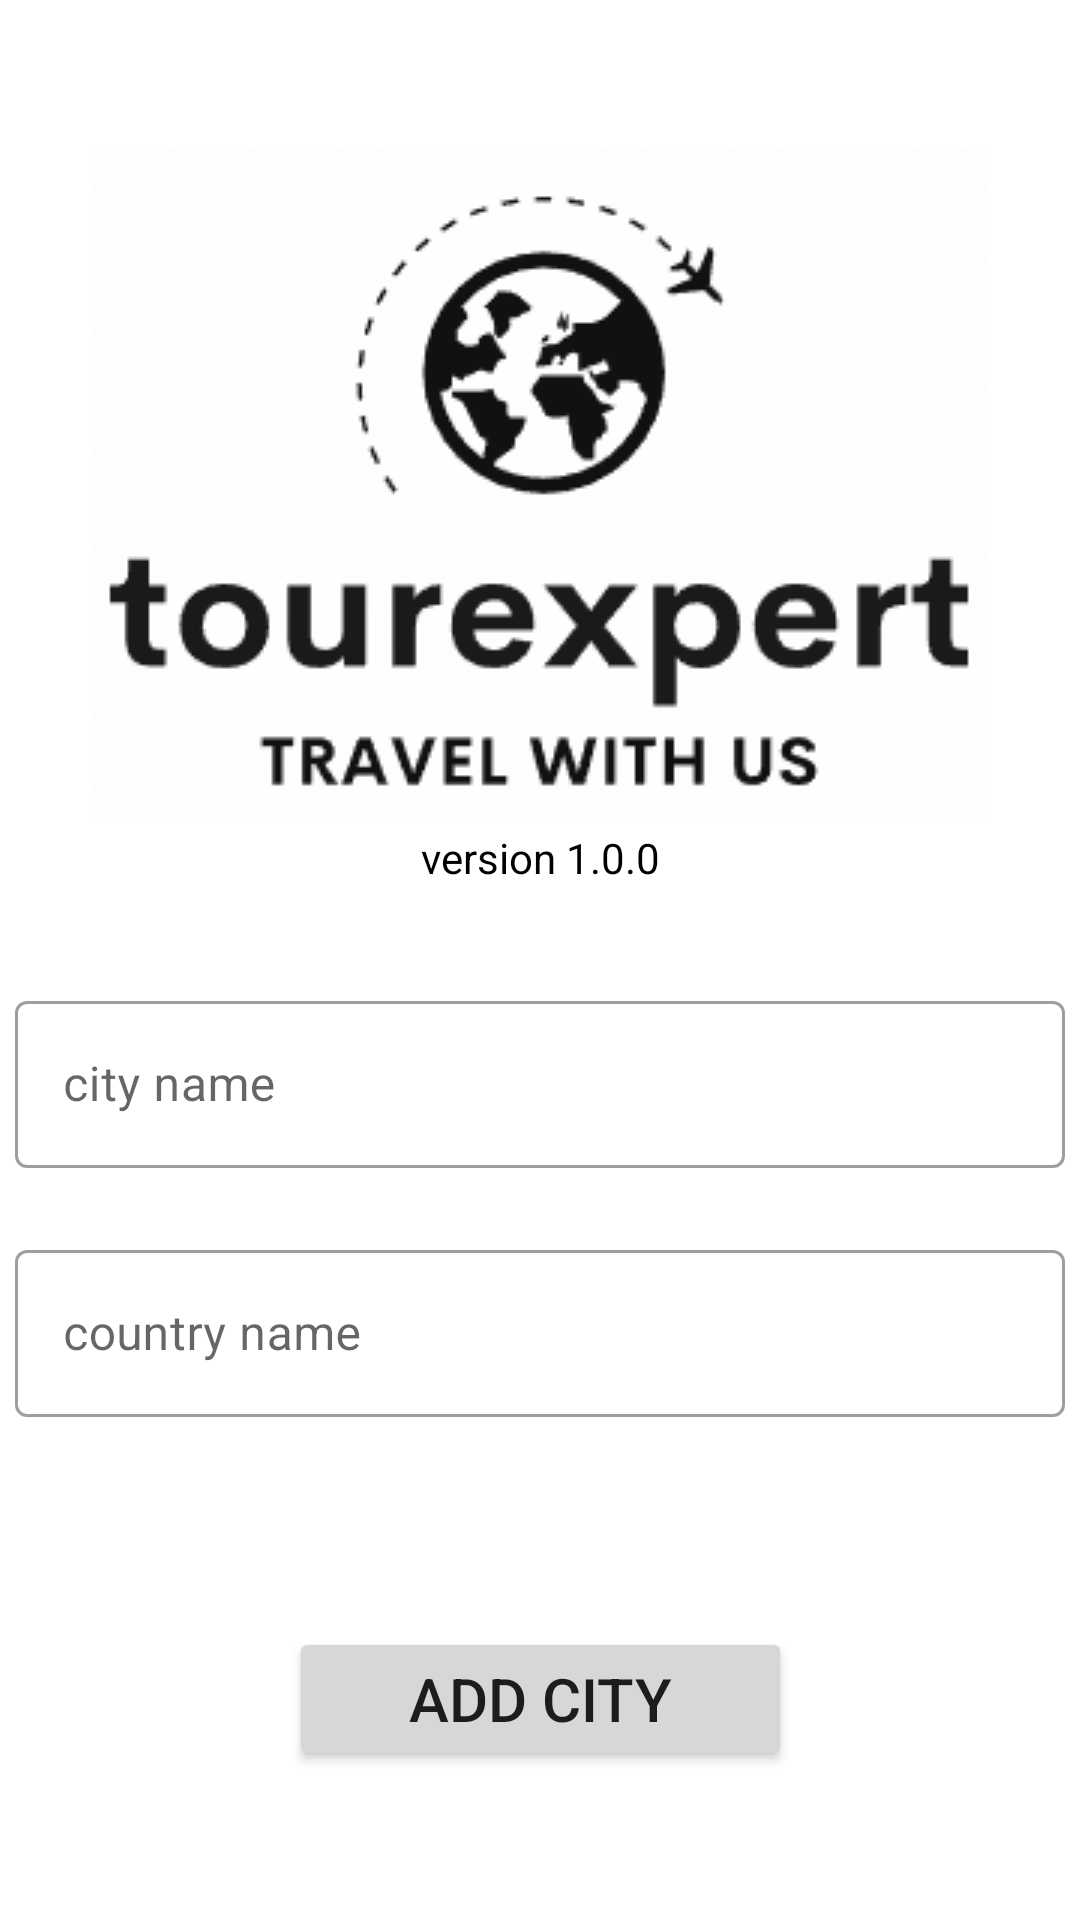

Write the Android layout XML for this screen, with the resource values it uses.
<!-- AndroidManifest.xml: application theme Theme.TourExpert -->
<!-- res/layout/activity_add_city.xml -->
<?xml version="1.0" encoding="utf-8"?>
<androidx.constraintlayout.widget.ConstraintLayout xmlns:android="http://schemas.android.com/apk/res/android"
    xmlns:app="http://schemas.android.com/apk/res-auto"
    xmlns:tools="http://schemas.android.com/tools"
    android:layout_width="match_parent"
    android:layout_height="match_parent"
    tools:context=".activity_add_city">

    <ScrollView
        android:layout_width="match_parent"
        android:layout_height="wrap_content"
        app:layout_constraintBottom_toBottomOf="parent"
        app:layout_constraintEnd_toEndOf="parent"
        app:layout_constraintHorizontal_bias="0.0"
        app:layout_constraintStart_toStartOf="parent"
        app:layout_constraintTop_toTopOf="parent">

        <androidx.constraintlayout.widget.ConstraintLayout
            android:layout_width="match_parent"
            android:layout_height="wrap_content">

            <ImageView
                android:id="@+id/company_logo"
                android:layout_width="wrap_content"
                android:layout_height="wrap_content"
                android:contentDescription="the logo of the company"
                android:src="@drawable/company_logo"
                app:layout_constraintBottom_toTopOf="@+id/city_name_input"
                app:layout_constraintEnd_toEndOf="parent"
                app:layout_constraintStart_toStartOf="parent"
                app:layout_constraintTop_toTopOf="parent"
                app:layout_constraintVertical_bias="0.0" />

            <TextView
                android:id="@+id/textView"
                android:layout_width="wrap_content"
                android:layout_height="wrap_content"
                android:layout_marginBottom="29dp"
                android:text="@string/application_version"
                android:textColor="@color/black"
                app:layout_constraintBottom_toTopOf="@+id/city_name_input"
                app:layout_constraintEnd_toEndOf="parent"
                app:layout_constraintStart_toStartOf="parent"
                app:layout_constraintTop_toBottomOf="@+id/company_logo" />

            <com.google.android.material.textfield.TextInputLayout
                android:id="@+id/city_name_input"
                style="@style/Widget.MaterialComponents.TextInputLayout.OutlinedBox"
                android:layout_width="350dp"
                android:layout_height="wrap_content"
                android:layout_marginTop="150dp"
                app:layout_constraintBottom_toBottomOf="parent"
                app:layout_constraintEnd_toEndOf="parent"
                app:layout_constraintHorizontal_bias="0.491"
                app:layout_constraintStart_toStartOf="parent"
                app:layout_constraintTop_toTopOf="parent"
                app:layout_constraintVertical_bias="0.39">

                <com.google.android.material.textfield.TextInputEditText
                    android:id="@+id/city_name"
                    android:layout_width="match_parent"
                    android:layout_height="wrap_content"
                    android:hint="city name"
                    android:inputType="text"
                    android:lines="1"
                    android:maxLength="320"
                    tools:layout_editor_absoluteX="0dp"
                    tools:layout_editor_absoluteY="288dp" />
            </com.google.android.material.textfield.TextInputLayout>

            <com.google.android.material.textfield.TextInputLayout
                android:id="@+id/country_name_input"
                style="@style/Widget.MaterialComponents.TextInputLayout.OutlinedBox"
                android:layout_width="350dp"
                android:layout_height="wrap_content"
                android:layout_marginTop="20dp"
                app:layout_constraintBottom_toBottomOf="parent"
                app:layout_constraintEnd_toEndOf="parent"
                app:layout_constraintHorizontal_bias="0.491"
                app:layout_constraintStart_toStartOf="parent"
                app:layout_constraintTop_toBottomOf="@+id/city_name_input"
                app:layout_constraintVertical_bias="0.018">

                <com.google.android.material.textfield.TextInputEditText
                    android:id="@+id/country_name"
                    android:layout_width="match_parent"
                    android:layout_height="wrap_content"
                    android:hint="country name"
                    android:inputType="text"
                    android:lines="1"
                    android:maxLength="320"
                    tools:layout_editor_absoluteX="0dp"
                    tools:layout_editor_absoluteY="288dp" />
            </com.google.android.material.textfield.TextInputLayout>

            <ProgressBar
                android:id="@+id/progressBar_add_city"
                android:layout_width="wrap_content"
                android:layout_height="wrap_content"
                android:layout_marginBottom="48dp"
                android:visibility="invisible"
                app:layout_constraintBottom_toBottomOf="parent"
                app:layout_constraintEnd_toEndOf="parent"
                app:layout_constraintHorizontal_bias="0.498"
                app:layout_constraintStart_toStartOf="parent"
                app:layout_constraintTop_toBottomOf="@+id/country_name_input" />

            <Button
                android:id="@+id/btn_add_city"
                android:layout_width="wrap_content"
                android:layout_height="wrap_content"
                android:layout_marginTop="11dp"
                android:paddingLeft="40dp"
                android:paddingRight="40dp"
                android:text="add city"
                android:textSize="20sp"
                app:layout_constraintBottom_toBottomOf="parent"
                app:layout_constraintEnd_toEndOf="parent"
                app:layout_constraintStart_toStartOf="parent"
                app:layout_constraintTop_toBottomOf="@+id/progressBar_add_city"
                app:layout_constraintVertical_bias="0.829" />
        </androidx.constraintlayout.widget.ConstraintLayout>

    </ScrollView>

</androidx.constraintlayout.widget.ConstraintLayout>
<!-- resources referenced by this layout -->
<resources>
  <color name="black">#FF000000</color>
  <!-- drawable company_logo: png bitmap (drawable, 12919 bytes) -->
  <string name="application_version">version 1.0.0</string>
  <style name="Theme.TourExpert" parent="Theme.MaterialComponents.DayNight.DarkActionBar">
          
          <item name="colorPrimary">@color/theme_2</item>
          <item name="colorPrimaryVariant">@color/theme_2</item>
          <item name="colorOnPrimary">@color/white</item>
          
          <item name="colorSecondary">@color/teal_200</item>
          <item name="colorSecondaryVariant">@color/teal_700</item>
          <item name="colorOnSecondary">@color/black</item>
          
          <item name="android:statusBarColor" tools:targetApi="l">?attr/colorPrimaryVariant</item>
          
      </style>
  <color name="theme_2">#3288E5</color>
  <color name="white">#FFFFFFFF</color>
  <color name="teal_200">#FF03DAC5</color>
  <color name="teal_700">#FF018786</color>
</resources>
